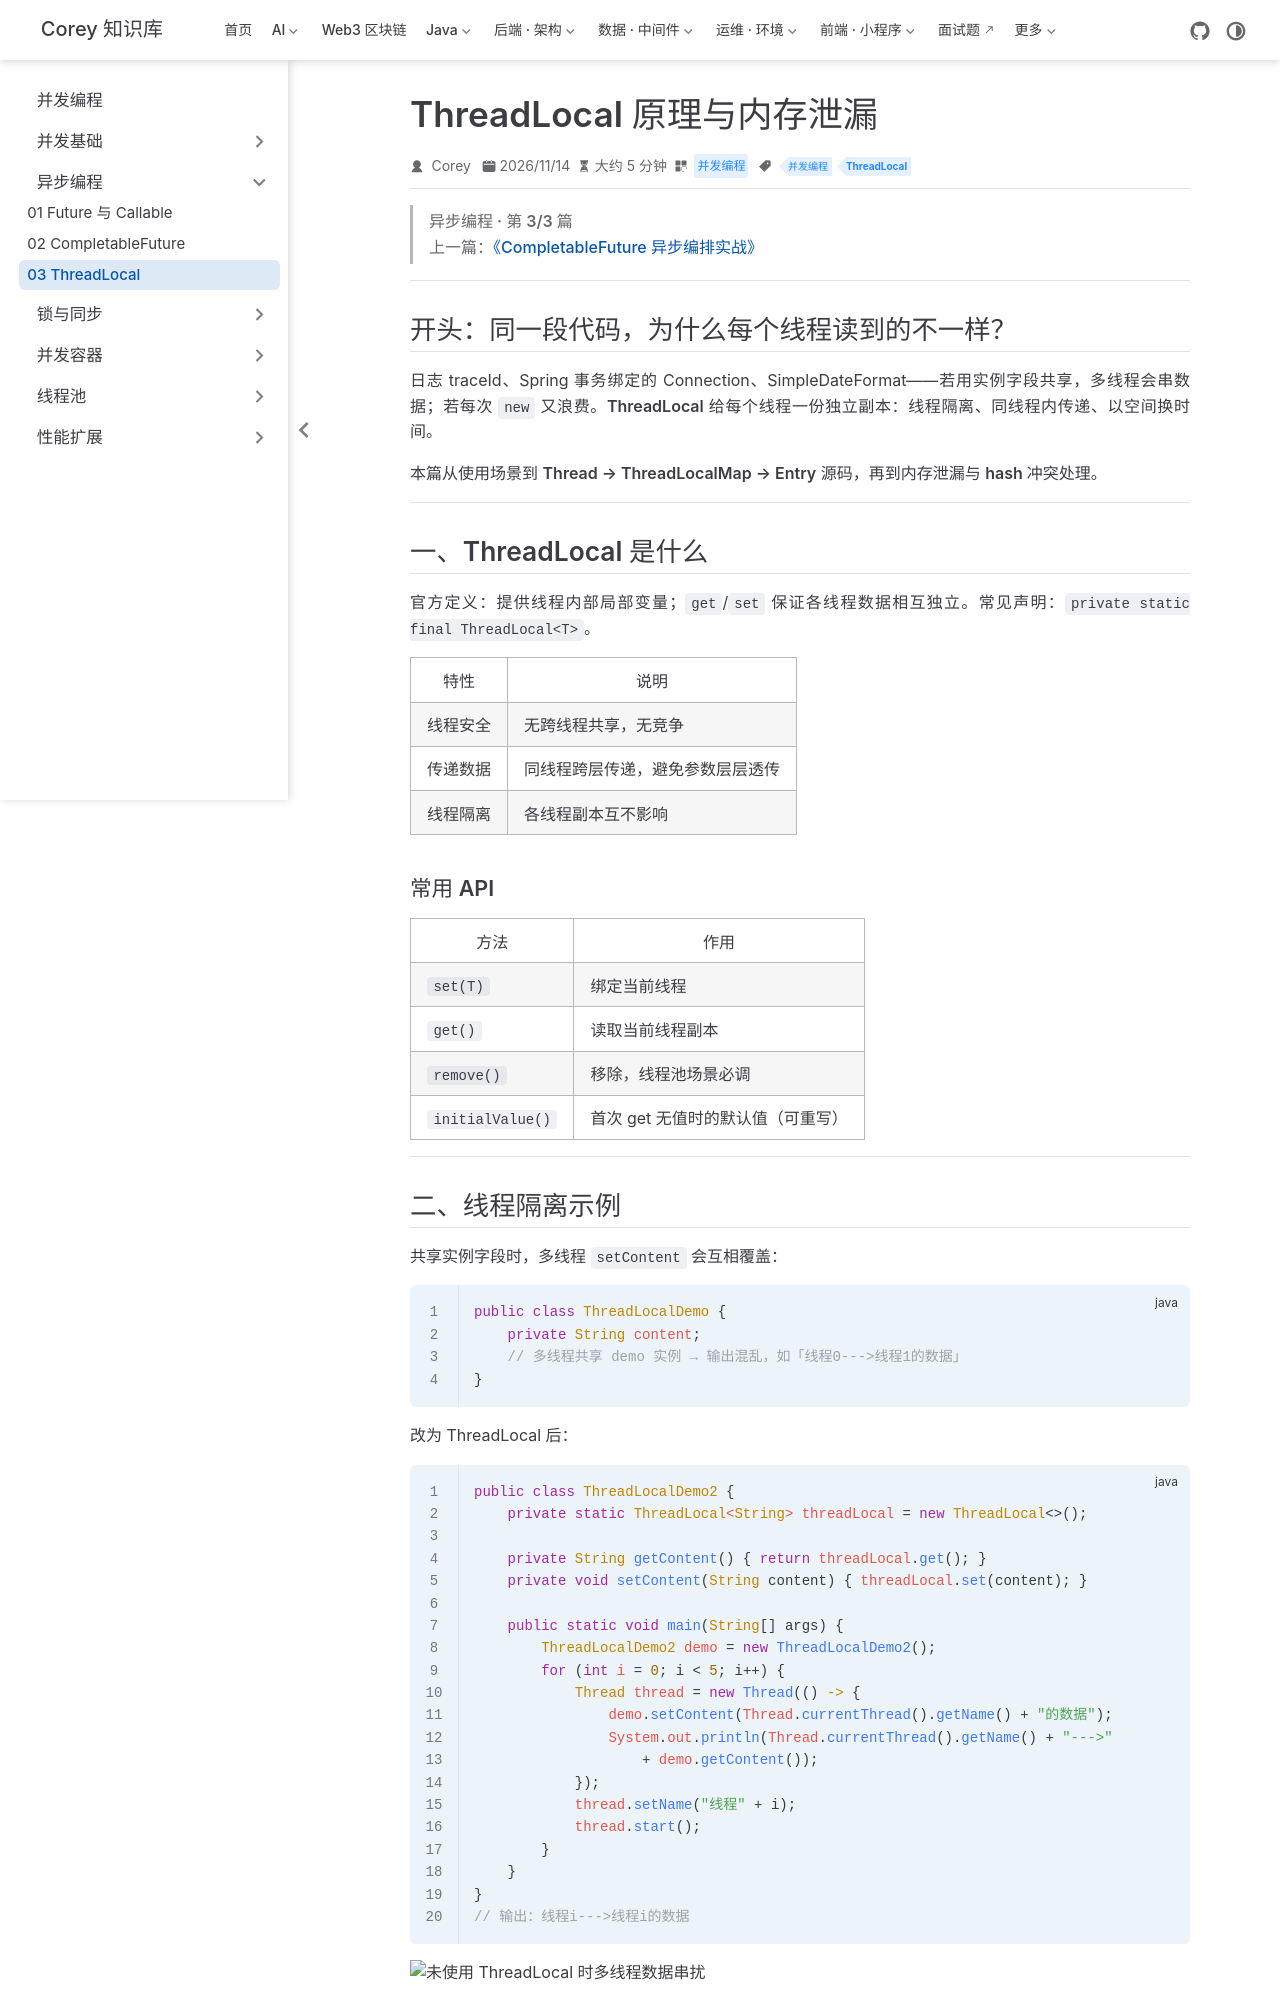

repository: code-corey/code-corey.github.io · page: 并发编程/async/juc-08-threadlocal.html · generator: jekyll

---
title: "ThreadLocal 原理与内存泄漏"
sidebarGroup: "异步编程"
shortTitle: "03 ThreadLocal"
order: 3
date: 2026-11-14
category: "并发编程"
tag:
  - "并发编程"
  - "ThreadLocal"
---

> **异步编程 · 第 3/3 篇**  
> 上一篇：[《CompletableFuture 异步编排实战》](/并发编程/async/juc-07-completable-future)

---

## 开头：同一段代码，为什么每个线程读到的不一样？

日志 traceId、Spring 事务绑定的 Connection、SimpleDateFormat——若用实例字段共享，多线程会串数据；若每次 `new` 又浪费。**ThreadLocal** 给每个线程一份独立副本：**线程隔离、同线程内传递、以空间换时间**。

本篇从使用场景到 **Thread → ThreadLocalMap → Entry** 源码，再到**内存泄漏**与 **hash 冲突**处理。

---

## 一、ThreadLocal 是什么

官方定义：提供**线程内部局部变量**；`get`/`set` 保证各线程数据相互独立。常见声明：`private static final ThreadLocal<T>`。

| 特性 | 说明 |
|------|------|
| 线程安全 | 无跨线程共享，无竞争 |
| 传递数据 | 同线程跨层传递，避免参数层层透传 |
| 线程隔离 | 各线程副本互不影响 |

### 常用 API

| 方法 | 作用 |
|------|------|
| `set(T)` | 绑定当前线程 |
| `get()` | 读取当前线程副本 |
| `remove()` | 移除，**线程池场景必调** |
| `initialValue()` | 首次 get 无值时的默认值（可重写） |

---
